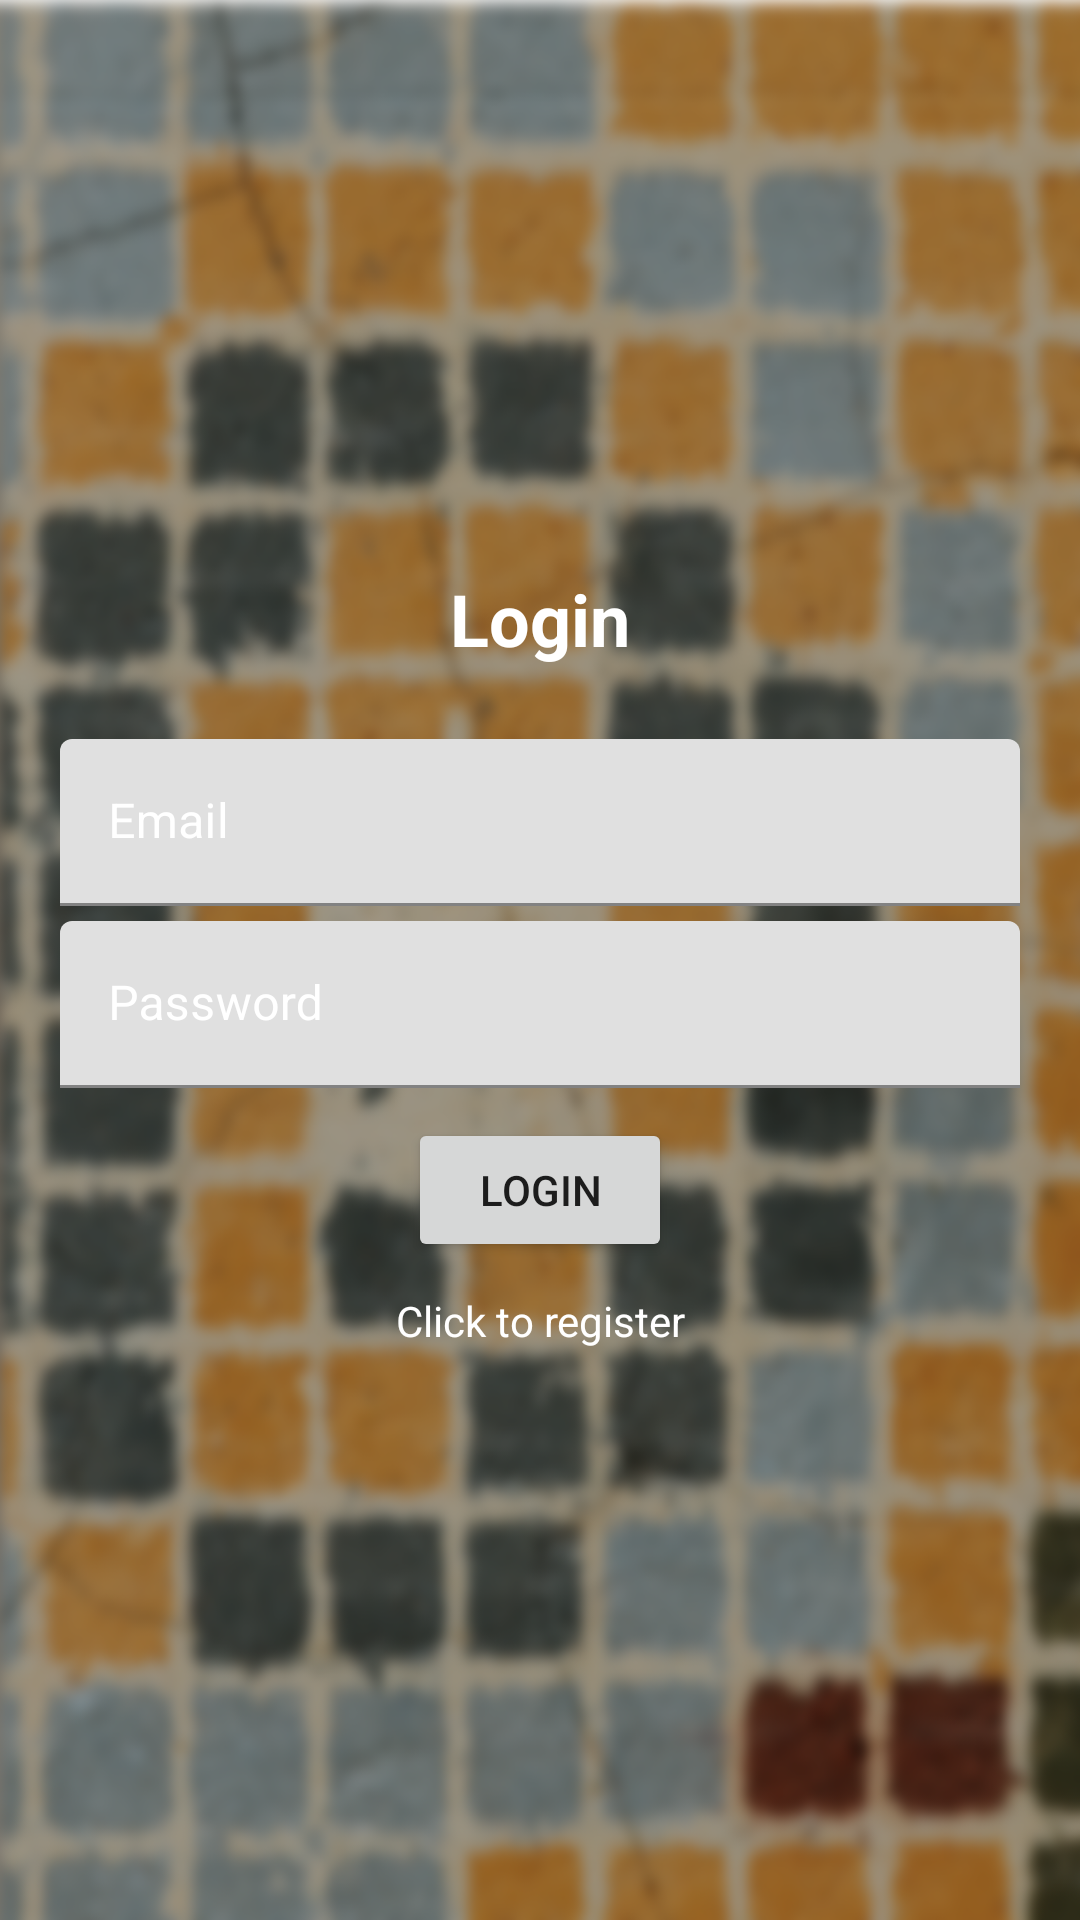

This screen was rendered from an Android layout file. Write that file and the resources it references.
<!-- AndroidManifest.xml: application theme Theme.ControlsBoilerGrowTemperature -->
<!-- res/layout/activity_login.xml -->
<?xml version="1.0" encoding="utf-8"?>
<LinearLayout xmlns:android="http://schemas.android.com/apk/res/android"
    xmlns:app="http://schemas.android.com/apk/res-auto"
    xmlns:tools="http://schemas.android.com/tools"
    android:gravity="center"
    android:orientation="vertical"
    android:layout_width="match_parent"
    android:layout_height="match_parent"
    android:padding="20dp"
    tools:context=".Login"
    android:background="@drawable/background">

    <TextView
    android:text="@string/login_text"
        android:textSize="24sp"
        android:textStyle="bold"
        android:gravity="center"
        android:textColor="@color/white"
        android:layout_marginBottom="24sp"
    android:layout_width="match_parent"
    android:layout_height="wrap_content"/>

    <com.google.android.material.textfield.TextInputLayout
        android:layout_width="match_parent"

        android:textColorHint="@color/white"
        android:layout_height="wrap_content">
        <com.google.android.material.textfield.TextInputEditText
            android:id="@+id/email_editText"
            android:hint="@string/email_text"
            android:layout_width="match_parent"
            android:textColor="@color/white"
            android:layout_height="wrap_content"
            android:layout_marginBottom="5sp"
            android:inputType="textEmailAddress"/>
    </com.google.android.material.textfield.TextInputLayout>

    <com.google.android.material.textfield.TextInputLayout
        android:layout_width="match_parent"
        android:textColorHint="@color/white"
        android:layout_height="wrap_content">
        <com.google.android.material.textfield.TextInputEditText
            android:id="@+id/password_editText"
            android:hint="@string/password_text"
            android:layout_width="match_parent"
            android:layout_height="wrap_content"
            android:textColor="@color/white"
            android:layout_marginBottom="10sp"
            android:inputType="textPassword"/>
    </com.google.android.material.textfield.TextInputLayout>

    <Button
        android:id="@+id/login_btn"
        android:text="@string/login_text"
        android:layout_width="wrap_content"
        android:layout_marginBottom="5sp"
        android:layout_height="wrap_content"/>

    <com.google.android.material.progressindicator.LinearProgressIndicator
        android:id="@+id/progressBar"
        android:visibility="gone"
        android:layout_width="match_parent"
        android:layout_marginEnd="120sp"
        android:layout_marginStart="120sp"
        android:layout_height="wrap_content"/>

    <TextView
        android:id="@+id/registerNow"
        android:text="@string/click_to_register"
        android:gravity="center"
        android:layout_marginTop="5sp"
        android:textColor="@color/white"
        android:layout_width="match_parent"
        android:layout_height="wrap_content"/>



</LinearLayout>
<!-- resources referenced by this layout -->
<resources>
  <color name="white">#FFFFFFFF</color>
  <!-- drawable background: png bitmap (drawable, 814540 bytes) -->
  <string name="click_to_register">Click to register</string>
  <string name="email_text">Email</string>
  <string name="login_text">Login</string>
  <string name="password_text">Password</string>
  <style name="Theme.ControlsBoilerGrowTemperature" parent="Theme.MaterialComponents.DayNight.DarkActionBar">
          
          <item name="colorPrimary">@color/purple_500</item>
          <item name="colorPrimaryVariant">@color/purple_700</item>
          <item name="colorOnPrimary">@color/white</item>
          
          <item name="colorSecondary">@color/teal_200</item>
          <item name="colorSecondaryVariant">@color/teal_700</item>
          <item name="colorOnSecondary">@color/black</item>
          
          <item name="android:statusBarColor" tools:targetApi="l">@color/splash_color</item>
          
      </style>
  <color name="purple_500">#FF6200EE</color>
  <color name="purple_700">#FF3700B3</color>
  <color name="teal_200">#FF03DAC5</color>
  <color name="teal_700">#FF018786</color>
  <color name="black">#FF000000</color>
</resources>
